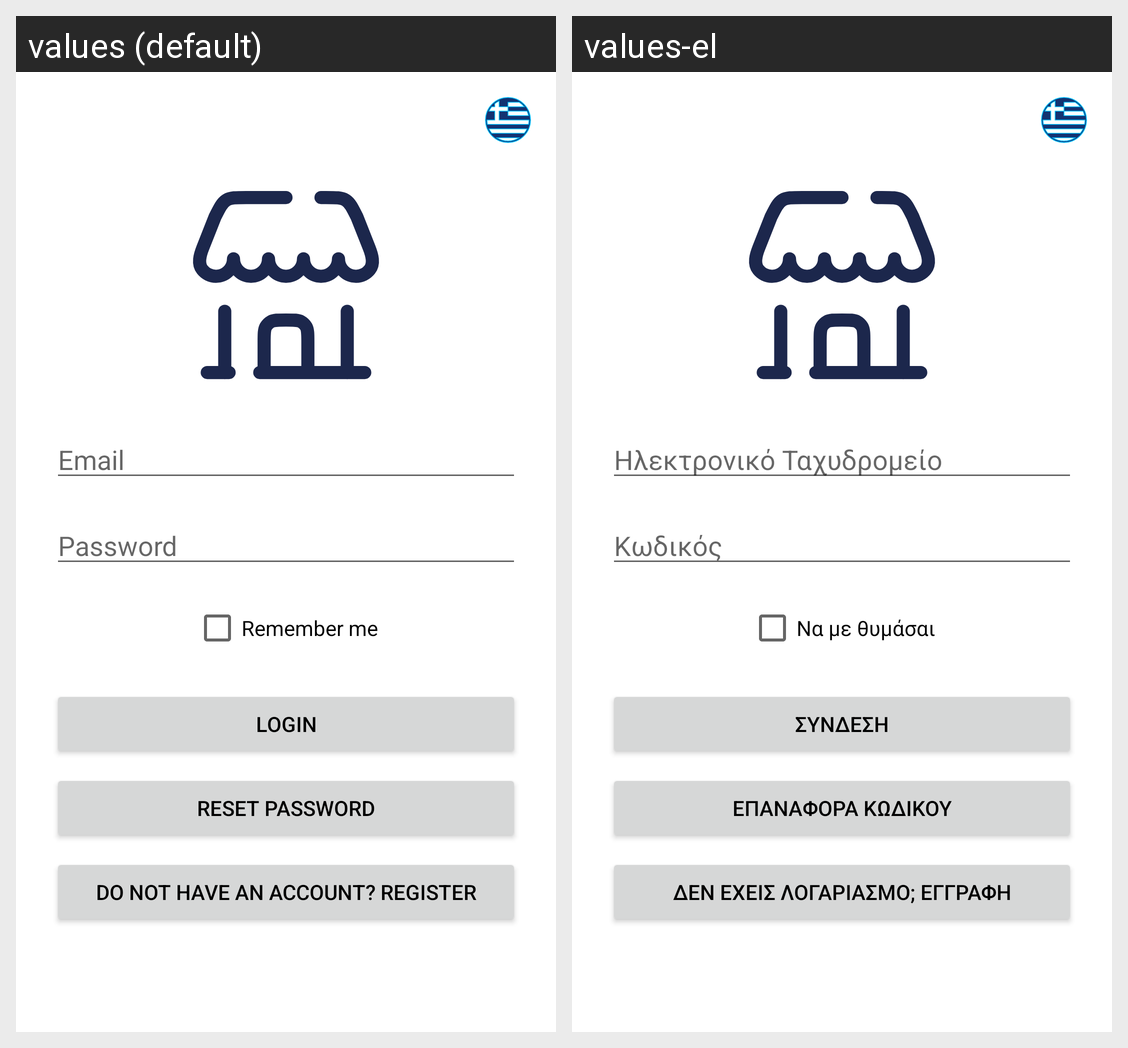

Translations of the strings shown on this Android screen, per locale in the grid:
Android screen res/layout/activity_login.xml rendered under 2 locales, left to right: values (default), values-el. Device: Nexus 5 (rendered at 1080×1920; each locale shown at half size, 540×960, under a caption strip naming it); theme Theme.MobileEshop.
Strings drawn on this screen, with the default value and each locale's value (text and hints the layout hard-codes, and strings that could not be matched under every locale, appear in the picture but are not listed):

email
  values: Email
  values-el: Ηλεκτρονικό Ταχυδρομείο

password
  values: Password
  values-el: Κωδικός

remember_me
  values: Remember me
  values-el: Να με θυμάσαι

login
  values: Login
  values-el: Σύνδεση

change_password
  values: Reset Password
  values-el: Επαναφορά Κωδικού

account
  values: Do not have an account? Register
  values-el: Δεν έχεις λογαριασμό; Εγγραφή
